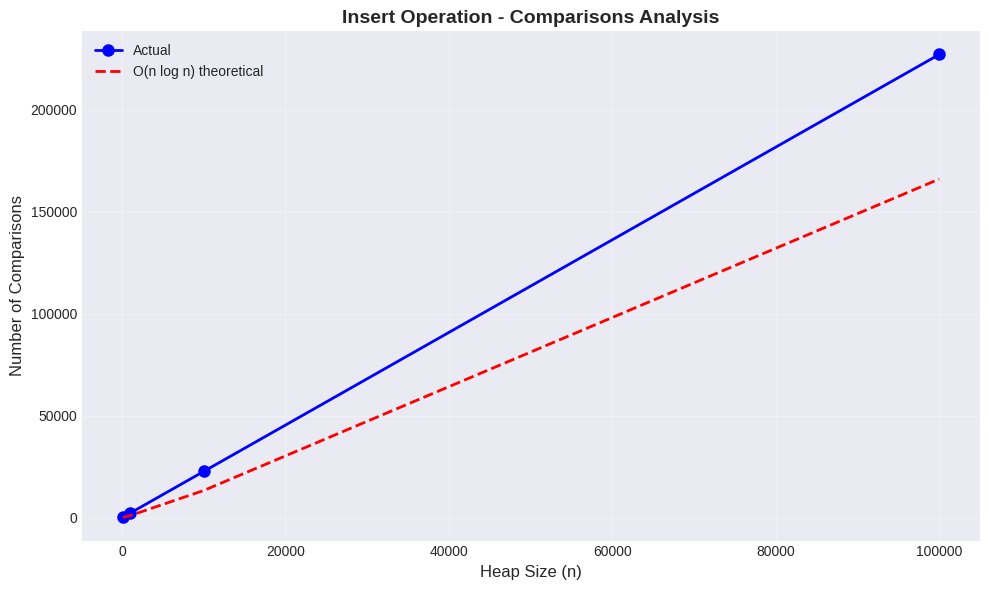

This chart was generated by the following Python code: (Note: this script raises an exception after producing the figure.)
#!/usr/bin/env python3
"""
Generate performance plots for MinHeap analysis
"""

import matplotlib.pyplot as plt
import numpy as np

# Benchmark data from results
sizes = [100, 1000, 10000, 100000]

# INSERT operation
insert_comparisons = [197, 2205, 22655, 227243]
insert_time = [0.445958, 0.544042, 2.069042, 8.722875]

# EXTRACT operation
extract_comparisons = [1028, 16682, 233526, 2999412]
extract_time = [0.363541, 1.370166, 8.88375, 73.194625]

# DECREASE KEY operation
decrease_comparisons = [91, 816, 4496, 8913]
decrease_time = [0.064125, 0.207209, 1.098042, 5.920208]

# MERGE operation
merge_time = [0.109125, 0.348833, 1.983625, 21.630875]

# Theoretical O(log n)
log_n = [np.log2(n) for n in sizes]

# Set style
plt.style.use('seaborn-v0_8-darkgrid')

# Figure 1: Insert - Comparisons vs Size
plt.figure(figsize=(10, 6))
plt.plot(sizes, insert_comparisons, 'bo-', linewidth=2, markersize=8, label='Actual')
plt.plot(sizes, [n * np.log2(n) * 0.1 for n in sizes], 'r--', linewidth=2, label='O(n log n) theoretical')
plt.xlabel('Heap Size (n)', fontsize=12)
plt.ylabel('Number of Comparisons', fontsize=12)
plt.title('Insert Operation - Comparisons Analysis', fontsize=14, fontweight='bold')
plt.legend(fontsize=10)
plt.grid(True, alpha=0.3)
plt.tight_layout()
plt.savefig('docs/performance-plots/insert-comparisons.png', dpi=300, bbox_inches='tight')
print("✅ Created: insert-comparisons.png")

# Figure 2: Insert - Time vs Size
plt.figure(figsize=(10, 6))
plt.plot(sizes, insert_time, 'go-', linewidth=2, markersize=8)
plt.xlabel('Heap Size (n)', fontsize=12)
plt.ylabel('Execution Time (ms)', fontsize=12)
plt.title('Insert Operation - Time Performance', fontsize=14, fontweight='bold')
plt.grid(True, alpha=0.3)
plt.tight_layout()
plt.savefig('docs/performance-plots/insert-time.png', dpi=300, bbox_inches='tight')
print("✅ Created: insert-time.png")

# Figure 3: Extract - Comparisons vs Size
plt.figure(figsize=(10, 6))
plt.plot(sizes, extract_comparisons, 'mo-', linewidth=2, markersize=8, label='Actual')
plt.plot(sizes, [n * np.log2(n) * 1.5 for n in sizes], 'r--', linewidth=2, label='O(n log n) theoretical')
plt.xlabel('Heap Size (n)', fontsize=12)
plt.ylabel('Number of Comparisons', fontsize=12)
plt.title('ExtractMin Operation - Comparisons Analysis', fontsize=14, fontweight='bold')
plt.legend(fontsize=10)
plt.grid(True, alpha=0.3)
plt.tight_layout()
plt.savefig('docs/performance-plots/extract-comparisons.png', dpi=300, bbox_inches='tight')
print("✅ Created: extract-comparisons.png")

# Figure 4: Extract - Time vs Size
plt.figure(figsize=(10, 6))
plt.plot(sizes, extract_time, 'co-', linewidth=2, markersize=8)
plt.xlabel('Heap Size (n)', fontsize=12)
plt.ylabel('Execution Time (ms)', fontsize=12)
plt.title('ExtractMin Operation - Time Performance', fontsize=14, fontweight='bold')
plt.grid(True, alpha=0.3)
plt.tight_layout()
plt.savefig('docs/performance-plots/extract-time.png', dpi=300, bbox_inches='tight')
print("✅ Created: extract-time.png")

# Figure 5: DecreaseKey - Comparisons vs Size
plt.figure(figsize=(10, 6))
plt.plot(sizes, decrease_comparisons, 'yo-', linewidth=2, markersize=8, label='Actual')
plt.plot(sizes, [np.log2(n) * 50 for n in sizes], 'r--', linewidth=2, label='O(log n) theoretical')
plt.xlabel('Heap Size (n)', fontsize=12)
plt.ylabel('Number of Comparisons', fontsize=12)
plt.title('DecreaseKey Operation - Comparisons Analysis', fontsize=14, fontweight='bold')
plt.legend(fontsize=10)
plt.grid(True, alpha=0.3)
plt.tight_layout()
plt.savefig('docs/performance-plots/decreasekey-comparisons.png', dpi=300, bbox_inches='tight')
print("✅ Created: decreasekey-comparisons.png")

# Figure 6: All Operations - Time Comparison
plt.figure(figsize=(12, 7))
width = 0.2
x = np.arange(len(sizes))
plt.bar(x - width*1.5, insert_time, width, label='Insert', alpha=0.8)
plt.bar(x - width*0.5, extract_time, width, label='Extract', alpha=0.8)
plt.bar(x + width*0.5, decrease_time, width, label='DecreaseKey', alpha=0.8)
plt.bar(x + width*1.5, merge_time, width, label='Merge', alpha=0.8)
plt.xlabel('Heap Size', fontsize=12)
plt.ylabel('Execution Time (ms)', fontsize=12)
plt.title('All Operations - Time Comparison', fontsize=14, fontweight='bold')
plt.xticks(x, [f'{s:,}' for s in sizes])
plt.legend(fontsize=10)
plt.grid(True, alpha=0.3, axis='y')
plt.tight_layout()
plt.savefig('docs/performance-plots/all-operations-comparison.png', dpi=300, bbox_inches='tight')
print("✅ Created: all-operations-comparison.png")

# Figure 7: Complexity Analysis - Log scale
plt.figure(figsize=(10, 6))
plt.loglog(sizes, insert_comparisons, 'bo-', linewidth=2, markersize=8, label='Insert')
plt.loglog(sizes, extract_comparisons, 'ro-', linewidth=2, markersize=8, label='Extract')
plt.loglog(sizes, decrease_comparisons, 'go-', linewidth=2, markersize=8, label='DecreaseKey')
plt.xlabel('Heap Size (n) - log scale', fontsize=12)
plt.ylabel('Comparisons - log scale', fontsize=12)
plt.title('Complexity Analysis - All Operations (Log-Log Plot)', fontsize=14, fontweight='bold')
plt.legend(fontsize=10)
plt.grid(True, alpha=0.3, which='both')
plt.tight_layout()
plt.savefig('docs/performance-plots/complexity-loglog.png', dpi=300, bbox_inches='tight')
print("✅ Created: complexity-loglog.png")

print("\n🎉 All plots generated successfully!")
print(f"📁 Location: docs/performance-plots/")
